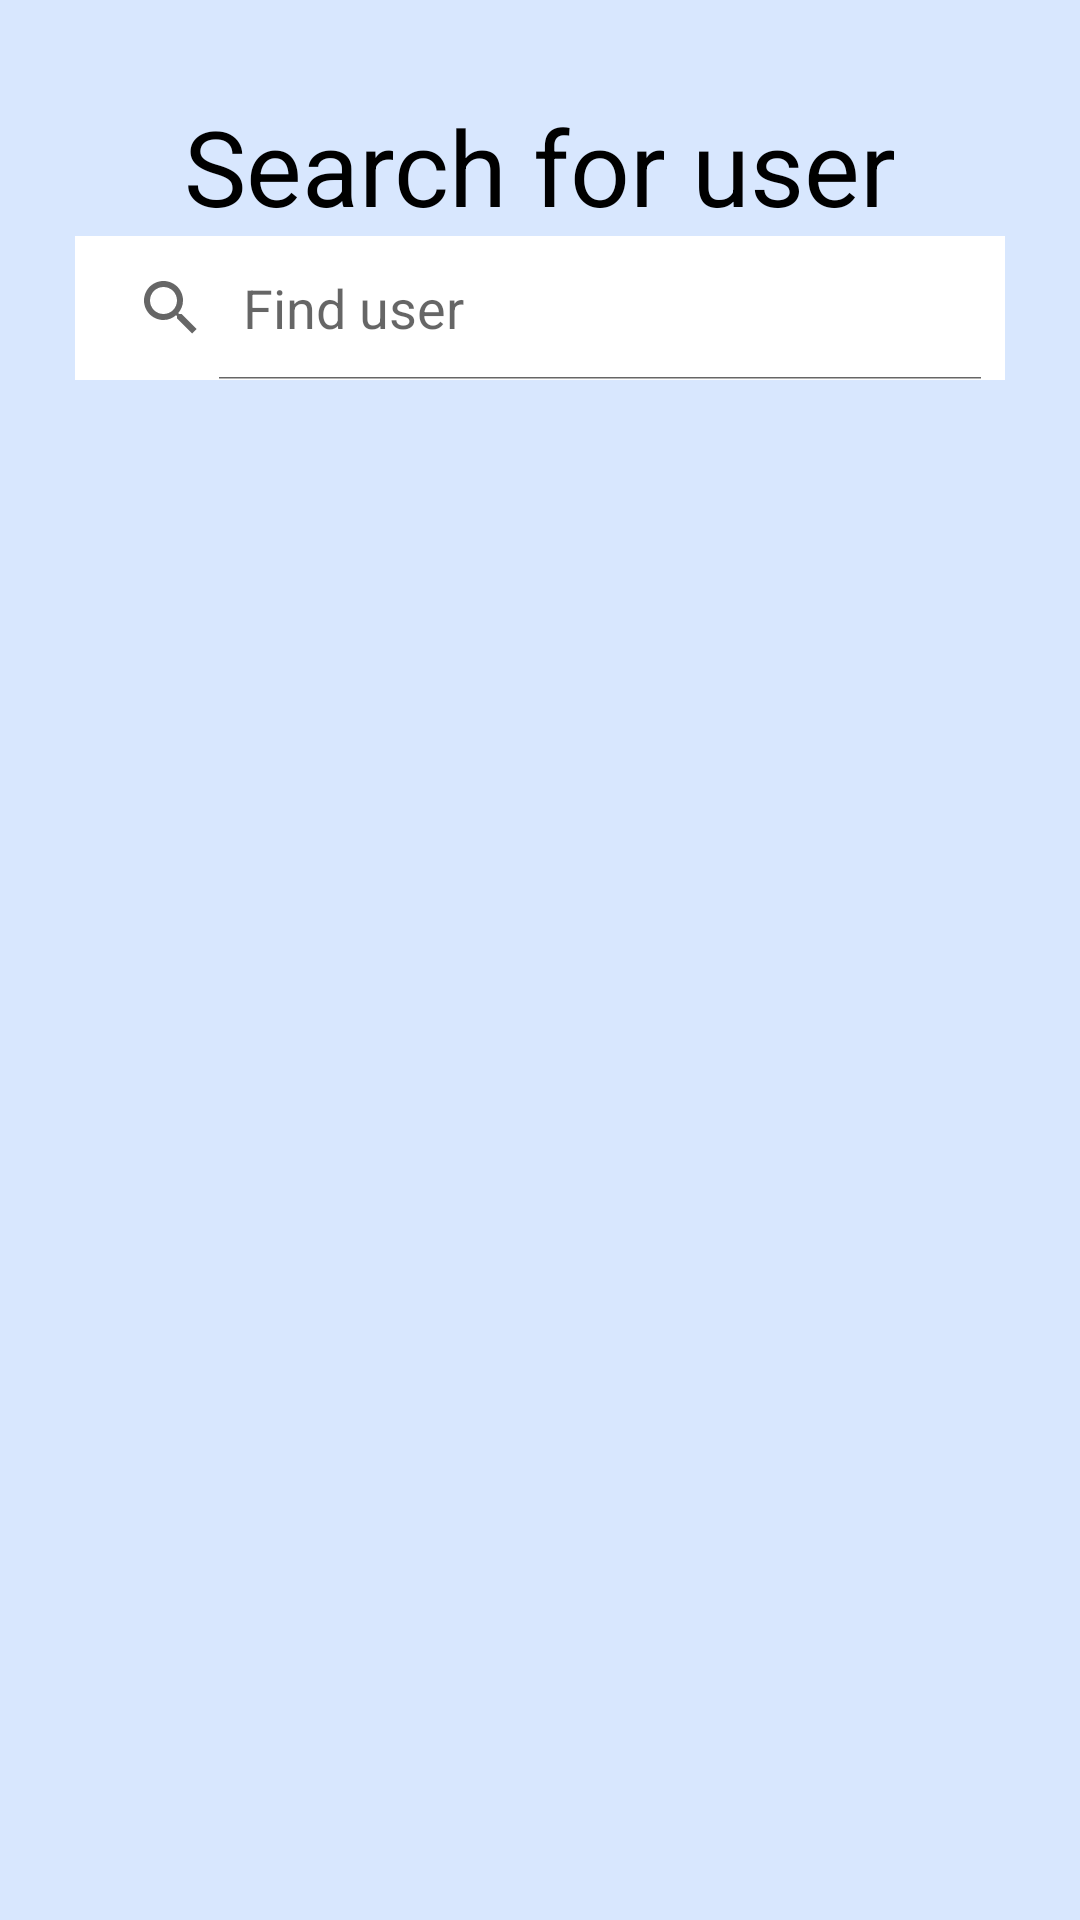

Reconstruct the res/layout file that produces this screen, plus the resources it refers to.
<!-- AndroidManifest.xml: application theme Theme.ChatUp -->
<!-- res/layout/activity_search_user.xml -->
<?xml version="1.0" encoding="utf-8"?>
<androidx.constraintlayout.widget.ConstraintLayout xmlns:android="http://schemas.android.com/apk/res/android"
    xmlns:app="http://schemas.android.com/apk/res-auto"
    xmlns:tools="http://schemas.android.com/tools"
    android:layout_width="match_parent"
    android:layout_height="match_parent"
    android:background="@color/background_blue"
    tools:context=".SearchUserActivity">

    <SearchView
        android:id="@+id/sv_search_user"
        android:layout_width="0dp"
        android:layout_height="wrap_content"
        android:layout_marginHorizontal="@dimen/search_view_sv_marginhori"
        android:background="@color/white"
        android:iconifiedByDefault="false"
        android:queryHint="@string/search_view_sv_queryhint"
        app:layout_constraintEnd_toEndOf="parent"
        app:layout_constraintHorizontal_bias="0.0"
        app:layout_constraintStart_toStartOf="parent"
        app:layout_constraintTop_toBottomOf="@+id/tv_search_header" />

    <TextView
        android:id="@+id/tv_search_header"
        android:layout_width="wrap_content"
        android:layout_height="wrap_content"
        android:layout_marginTop="@dimen/search_view_header_margintop"
        android:text="@string/search_view_header"
        android:textColor="@color/view_text_black"
        android:textSize="@dimen/font_header"
        app:layout_constraintEnd_toEndOf="parent"
        app:layout_constraintStart_toStartOf="parent"
        app:layout_constraintTop_toTopOf="parent" />

    <ListView
        android:id="@+id/lv_search_user"
        android:layout_width="@dimen/search_view_lv_width"
        android:layout_height="@dimen/search_view_lv_height"
        android:layout_marginTop="@dimen/search_view_lv_margintop"
        android:background="@color/transparentColor"
        app:layout_constraintEnd_toEndOf="parent"
        app:layout_constraintStart_toStartOf="parent"
        app:layout_constraintTop_toBottomOf="@+id/sv_search_user" />
</androidx.constraintlayout.widget.ConstraintLayout>
<!-- resources referenced by this layout -->
<resources>
  <color name="background_blue">#D8E7FE</color>
  <color name="transparentColor">@android:color/transparent</color>
  <color name="view_text_black">#000000</color>
  <color name="white">#FFFFFFFF</color>
  <dimen name="font_header">35sp</dimen>
  <dimen name="search_view_header_margintop">32dp</dimen>
  <dimen name="search_view_lv_height">507dp</dimen>
  <dimen name="search_view_lv_margintop">8dp</dimen>
  <dimen name="search_view_lv_width">392dp</dimen>
  <dimen name="search_view_sv_marginhori">25dp</dimen>
  <string name="search_view_header">Search for user</string>
  <string name="search_view_sv_queryhint">Find user</string>
  <style name="Theme.ChatUp" parent="Base.Theme.ChatUp" />
  <style name="Base.Theme.ChatUp" parent="Theme.AppCompat.Light.NoActionBar">
          
          
      </style>
</resources>
